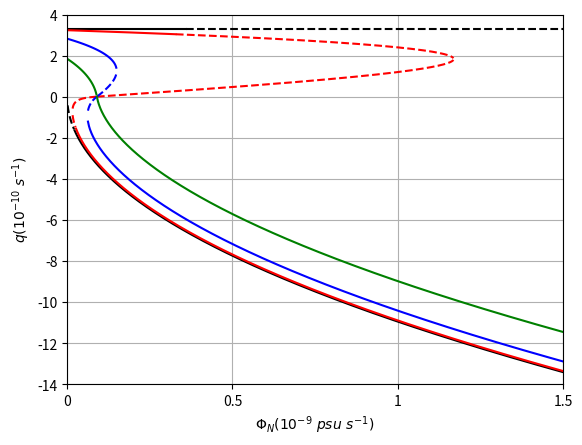

The script that saved this image:
# -*- coding: utf-8 -*-
"""
Created on Fri Jun 29 15:33:48 2018

[redacted]
"""

import numpy as np
import matplotlib.pyplot as plt

# We will now Fix K_d and the southern precipitation and vary the northern flux to test its effect upon th estability of the solutions.
# We create several cases. These are from Fig 8. in Longworth et. al (2004)
K_dI = 0
K_dII = 1e-11
K_dIII = 1e-10
K_dIV = 4e-10

poly = []


s_prec = .9*10**-10

northern_prec_start = 0
northern_prec_end = 1.5e-9

northern_prec_values = np.linspace(northern_prec_start, northern_prec_end, 1000)

k = 1.5 * 10**-6
beta = 8.0 * 10**-4


def polynomial_pos_coeff(kd,n_prec):
    poly = []
    for i in range(len(northern_prec_values)):
        coeff = [1, 2*kd, kd**2 - k*beta*s_prec, (kd*k*beta*(n_prec[i] -s_prec))]
        poly.append(coeff)
    return poly

### This is for the Case outlined in Longworth Et al.

polyI_pos = polynomial_pos_coeff(K_dI, northern_prec_values)
polyII_pos = polynomial_pos_coeff(K_dII, northern_prec_values)
polyIII_pos = polynomial_pos_coeff(K_dIII, northern_prec_values)
polyIV_pos = polynomial_pos_coeff(K_dIV, northern_prec_values)

def polynomial_neg_coeff(kd,n_prec):
    poly = []
    for i in range(len(northern_prec_values)):
        coeff = [1, -2*kd, kd**2 - k*beta*n_prec[i],(kd*k*beta*(n_prec[i] - s_prec))]
        poly.append(coeff)
    return poly

polyI_neg = polynomial_neg_coeff(K_dI, northern_prec_values)
polyII_neg = polynomial_neg_coeff(K_dII, northern_prec_values)
polyIII_neg = polynomial_neg_coeff(K_dIII, northern_prec_values)
polyIV_neg = polynomial_neg_coeff(K_dIV, northern_prec_values)

qI_pos = []
qI_neg = []
qII_pos = []
qII_neg = []
qIII_pos = []
qIII_neg = []
qIV_pos = []
qIV_neg = []

def qsolve(q,poly,nonneg):
    for i in range(len(northern_prec_values)):
        sol = np.roots(poly[i])
        if nonneg:
            sol = [max(s, 0) for s in sol]
        else:
            sol = [min(s, 0) for s in sol]
        q.append(sol)
    return q

qI_pos = (qsolve(qI_pos, polyI_pos, True)) 
qI_neg = (qsolve(qI_neg,polyI_neg, False))
qII_pos = (qsolve(qII_pos, polyII_pos, True))
qII_neg = (qsolve(qII_neg, polyII_neg, False))
qIII_pos = (qsolve(qIII_pos, polyIII_pos, True))
qIII_neg = (qsolve(qIII_neg, polyIII_neg, False))
qIV_pos = (qsolve(qIV_pos, polyIV_pos, True))
qIV_neg = (qsolve(qIV_neg, polyIV_neg, False))

   
   
qI_pos = np.asarray(qI_pos)
qI_neg = np.asarray(qI_neg)
qII_pos = np.asarray(qII_pos)
qII_neg = np.asarray(qII_neg)
qIII_pos = np.asarray(qIII_pos)
qIII_neg = np.asarray(qIII_neg)
qIV_pos = np.asarray(qIV_pos)
qIV_neg = np.asarray(qIV_neg)    
    
    
def del_imaginary(q_list):
    for q in q_list:
        q.sort()
    nrow = q_list.shape[0]
    ncol = q_list.shape[1]
    for i in range(nrow):
        for j in range(ncol):
            if np.imag(q_list[i, j]) != 0:
                q_list[i, j] = np.nan
            elif q_list[i,j] == 0:
                q_list[i,j] = np.nan

del_imaginary(qI_pos)
del_imaginary(qI_neg)
del_imaginary(qII_pos)
del_imaginary(qII_neg)
del_imaginary(qIII_pos)
del_imaginary(qIII_neg)
del_imaginary(qIV_pos)
del_imaginary(qIV_neg)


# These stability functions defined below compared against figure 8. are what allowed for the application of the stability model to other plots.
# The script is in agreement with the findings of Longworth and thus changing some of the parameters, we are able to investigate the stability
# of other solutions as they depend on other variables.

def pos_eigen(kd, q, n_prec):
    eigenvalues = []
    index = []
    for i in range(len(n_prec)):
        if np.isnan(q[i]):
            pass
        else:
            A11 = -(3*q[i] + 3*kd)
            A12 = ((q[i] + kd)/(k*beta)) + (n_prec[i]/(q[i] + kd))
            A21 = -(3*q[i]*k*beta)
            A22 = ((k*beta)*((q[i] + kd)*(n_prec[i] - s_prec) + (kd*n_prec[i]))/((q[i] + kd)**2)) - kd
            value = np.linalg.eigvals([[A11,A12],[A21,A22]])
            eigenvalues.append(value)
            index.append(i)
            
    return np.asarray(eigenvalues), np.asarray(index)

north_prec = northern_prec_values

values_qI_pos = qI_pos[:,2]
values_qI_neg = qI_neg[:,0]
values_qII_pos1 = qII_pos[:,1]
values_qII_pos2 = qII_pos[:,2]
values_qII_neg1 = qII_neg[:,0]
values_qII_neg2 = qII_neg[:,1]
values_qIII_pos1 = qIII_pos[:,1]
values_qIII_pos2 = qIII_pos[:,2]
values_qIII_neg1 = qIII_neg[:,0]
values_qIII_neg2 = qIII_neg[:,1]
values_qIV_pos = qIV_pos[:,2]
values_qIV_neg = qIV_neg[:,0]


pos_eigenvalue_qI_pos, pos_index_qI_pos = pos_eigen(0,values_qI_pos, north_prec)
pos_eigenvalue_qII_pos1, pos_index_qII_pos1 = pos_eigen(1e-11, values_qII_pos1, north_prec)
pos_eigenvalue_qII_pos2, pos_index_qII_pos2 = pos_eigen(1e-11, values_qII_pos2, north_prec)
pos_eigenvalue_qIII_pos1, pos_index_qIII_pos1 = pos_eigen(1e-10, values_qIII_pos1, north_prec)
pos_eigenvalue_qIII_pos2, pos_index_qIII_pos2 = pos_eigen(1e-10, values_qIII_pos2, north_prec)
pos_eigenvalue_qIV_pos, pos_index_qIV_pos = pos_eigen(4e-10, values_qIV_pos, north_prec)


def pos_stability(eig_list, plot_index, q_list, line_color):
    n_prec_stable = []
    stable_q = []
    n_prec_unstable = []
    unstable_q = []
    nrow = eig_list.shape[0]
    
    for i in range(nrow):
       if eig_list[i,0] and eig_list[i,1] <= 0:
           stable_q.append(q_list[plot_index[i]])
           n_prec_stable.append(plot_index[i])
       else:
           unstable_q.append(q_list[plot_index[i]])
           n_prec_unstable.append(plot_index[i])
    plt.plot(north_prec[n_prec_stable], stable_q, color = line_color)
    plt.plot(north_prec[n_prec_unstable], unstable_q, "--", color = line_color)
            
pos_stability(pos_eigenvalue_qI_pos, pos_index_qI_pos, values_qI_pos, "black")
pos_stability(pos_eigenvalue_qII_pos1, pos_index_qII_pos1, values_qII_pos1, "red")
pos_stability(pos_eigenvalue_qII_pos2, pos_index_qII_pos2, values_qII_pos2, "red")
pos_stability(pos_eigenvalue_qIII_pos1, pos_index_qIII_pos1, values_qIII_pos1, "blue")
pos_stability(pos_eigenvalue_qIII_pos2, pos_index_qIII_pos2, values_qIII_pos2, "blue")
pos_stability(pos_eigenvalue_qIV_pos, pos_index_qIV_pos, values_qIV_pos, "green")


def neg_eigen(kd, q, n_prec):
    eigenvalues = []
    index = []
    for i in range(len(n_prec)):
        if np.isnan(q[i]):
            pass
        else:
            A11 = 3*(q[i] - kd)
            A12 =  (-s_prec /(kd - q[i])) + ((q[i] - kd)/(k*beta))
            A21 = -3*q[i]*k*beta
            A22 = -kd  -k*beta*(((kd - q[i])*(n_prec[i] - s_prec) - s_prec*kd)/((kd - q[i])**2))
            value = np.linalg.eigvals([[A11,A12],[A21, A22]])
            eigenvalues.append(value)
            index.append(i)

    return np.asarray(eigenvalues), np.asarray(index)


north_prec = northern_prec_values

values_qI_neg = qI_neg[:,0]
values_qII_neg1 = qII_neg[:,0]
values_qII_neg2 = qII_neg[:,1]
values_qIII_neg1 = qIII_neg[:,0]
values_qIII_neg2 = qIII_neg[:,1]
values_qIV_neg = qIV_neg[:,0]

neg_eigenvalue_qI_neg, neg_index_qI_neg = neg_eigen(0, values_qI_neg, north_prec)
neg_eigenvalue_qII_neg1, neg_index_qII_neg1 = neg_eigen(1e-11, values_qII_neg1, north_prec)
neg_eigenvalue_qII_neg2, neg_index_qII_neg2 = neg_eigen(1e-11, values_qII_neg2, north_prec)
neg_eigenvalue_qIII_neg1, neg_index_qIII_neg1 = neg_eigen(1e-10, values_qIII_neg1, north_prec)
neg_eigenvalue_qIII_neg2, neg_index_qIII_neg2 = neg_eigen(1e-10, values_qIII_neg2, north_prec)
neg_eigenvalue_qIV_neg, neg_index_qIV_neg = neg_eigen(4e-10, values_qIV_neg, north_prec)



def neg_stability(eig_list, plot_index, q_list, line_color):
    n_prec_stable = []
    stable_q = []
    n_prec_unstable = []
    unstable_q = []
    nrow = eig_list.shape[0]
    
    for i in range(nrow):
            if eig_list[i,0] and eig_list[i,1] <= 0:
                stable_q.append(q_list[plot_index[i]])
                n_prec_stable.append(plot_index[i])
            else:
               unstable_q.append(q_list[plot_index[i]])
               n_prec_unstable.append(plot_index[i])
    plt.plot(north_prec[n_prec_stable], stable_q, color = line_color)
    plt.plot(north_prec[n_prec_unstable], unstable_q, "--", color = line_color)
                

neg_stability(neg_eigenvalue_qI_neg, neg_index_qI_neg, values_qI_neg, "black")
neg_stability(neg_eigenvalue_qII_neg1, neg_index_qII_neg1, values_qII_neg1, "red")
neg_stability(neg_eigenvalue_qII_neg2, neg_index_qII_neg2, values_qII_neg2, "red")
neg_stability(neg_eigenvalue_qIII_neg1, neg_index_qIII_neg1, values_qIII_neg1, "blue")
neg_stability(neg_eigenvalue_qIII_neg2, neg_index_qIII_neg2, values_qIII_neg2, "blue")
neg_stability(neg_eigenvalue_qIV_neg, neg_index_qIV_neg, values_qIV_neg, "green")

plt.xlabel("Southern Precipitation $\Phi_S \  (10^{-10} \ psu/s)$")
plt.ylabel("Q-Flow $ \ 10^{-10} \ s^{-1}$")


plt.xlim(0, 1.5e-9)
plt.ylim(-14e-10, 4e-10)
locs, labels = plt.yticks()
plt.yticks(locs, [-14,-12,-10,-8,-6,-4,-2,0,2,4] )
plt.locator_params(axis = "x", nbins = 4)
locs, labels = plt.xticks()
print(plt.xticks())
plt.xticks(locs, [0, 0.5, 1, 1.5])
plt.locator_params(axis = "y", nbins = 10)

plt.xlabel("$\Phi_N (10^{-9} \  psu \  s^{-1})$")
plt.ylabel("$q(10^{-10} \ s^{-1})$")
plt.grid(True)
